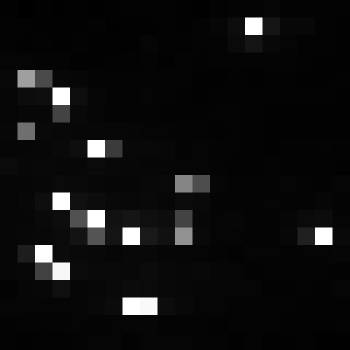

Source data for this figure (header and first rows):
, xmin, ymin, lat, lon, area, perimeter, max_nanowatts, min_nanowatts, moonlight_illumination, clear_sky_confidence, mean_nanowatts
0, 987, 3836, -6.366, -6.366, 2.0, 0.0, 52.17, 0.3228, 11.86, 0.0, 7.437
